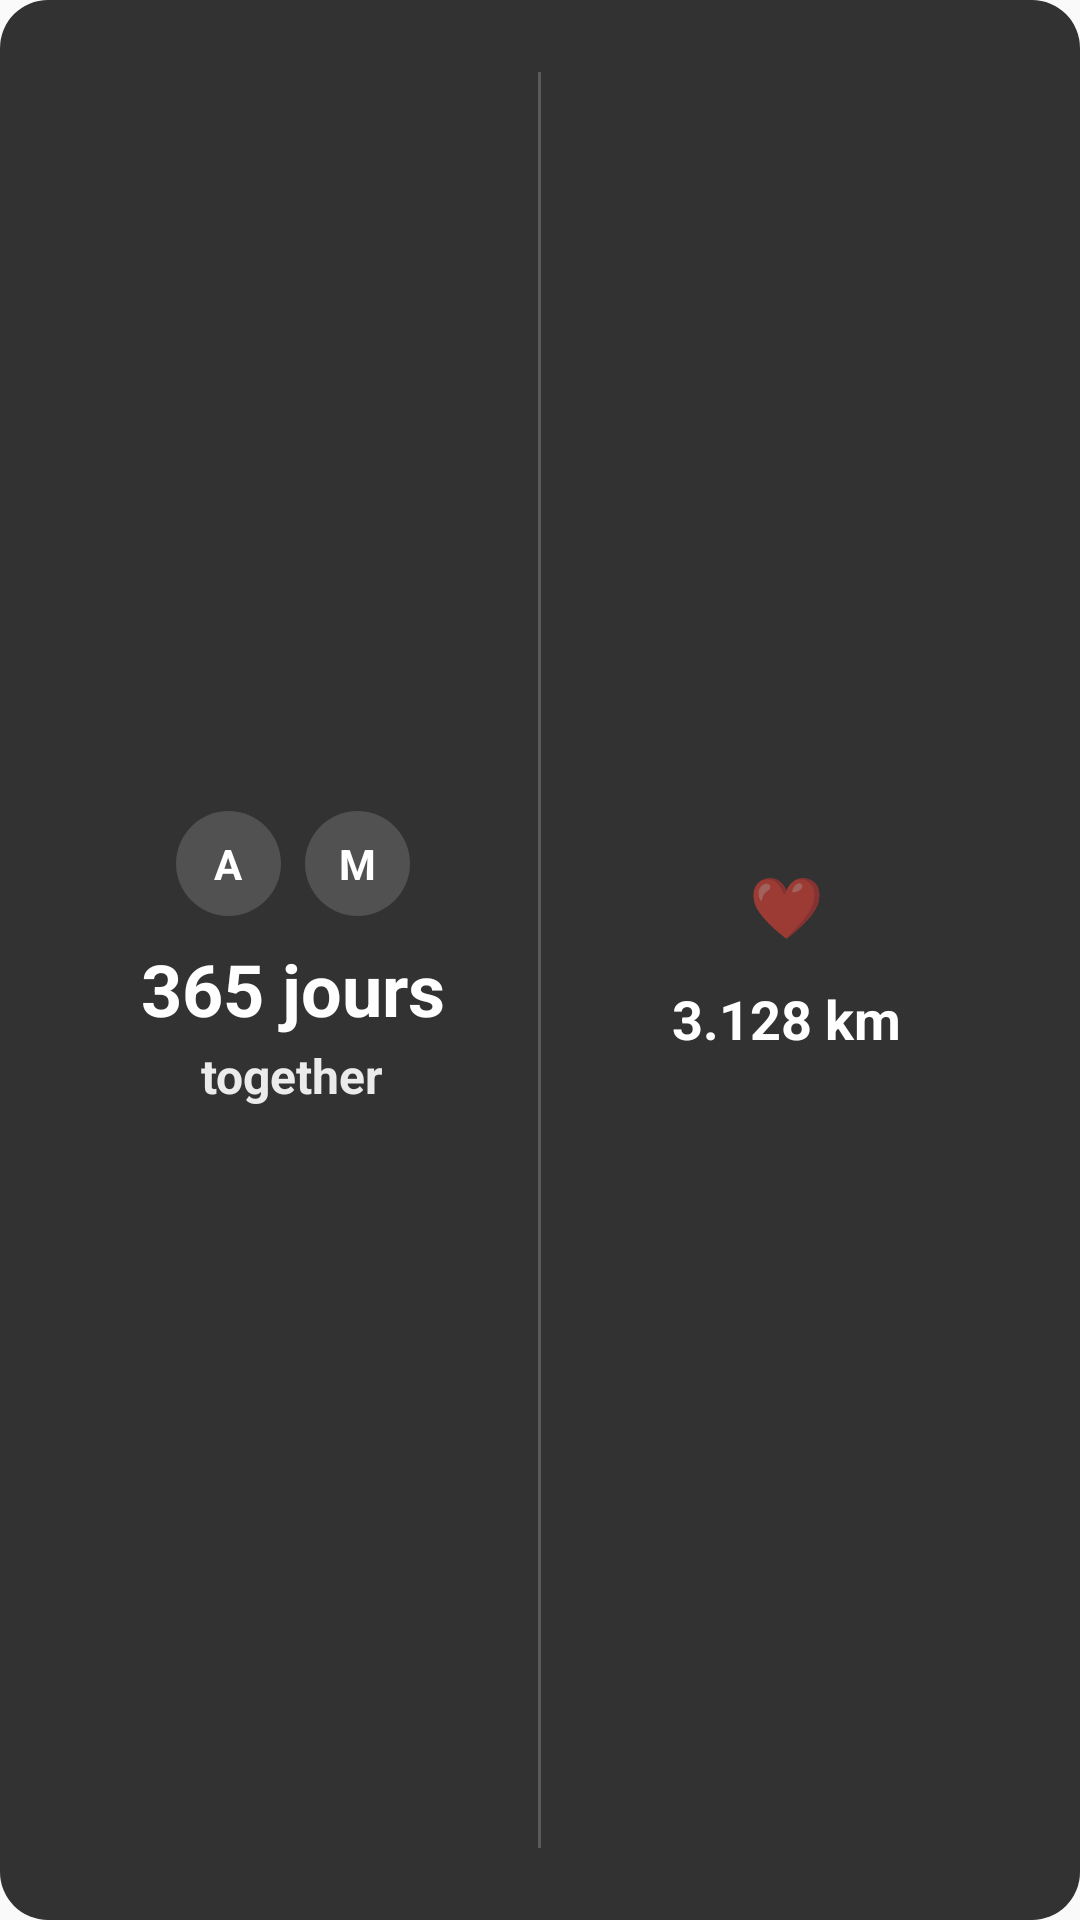

This screen was rendered from an Android layout file. Write that file and the resources it references.
<!-- AndroidManifest.xml: application theme Theme.CoupleApp -->
<!-- res/layout/widget_medium_love2love.xml -->
<?xml version="1.0" encoding="utf-8"?>
<LinearLayout xmlns:android="http://schemas.android.com/apk/res/android"
    android:id="@+id/widget_container"
    android:layout_width="match_parent"
    android:layout_height="match_parent"
    android:orientation="horizontal"
    android:padding="16dp"
    android:background="@drawable/widget_background">

    
    <LinearLayout
        android:layout_width="0dp"
        android:layout_height="match_parent"
        android:layout_weight="1"
        android:orientation="vertical"
        android:gravity="center">

        
        <LinearLayout
            android:layout_width="wrap_content"
            android:layout_height="wrap_content"
            android:orientation="horizontal"
            android:gravity="center"
            android:layout_marginBottom="8dp">

            
            <TextView
                android:id="@+id/widget_user_initial"
                android:layout_width="35dp"
                android:layout_height="35dp"
                android:background="@drawable/widget_profile_circle_small"
                android:text="A"
                android:textSize="14sp"
                android:textStyle="bold"
                android:textColor="@android:color/white"
                android:gravity="center"
                android:layout_marginEnd="8dp" />

            
            <TextView
                android:id="@+id/widget_partner_initial"
                android:layout_width="35dp"
                android:layout_height="35dp"
                android:background="@drawable/widget_profile_circle_small"
                android:text="M"
                android:textSize="14sp"
                android:textStyle="bold"
                android:textColor="@android:color/white"
                android:gravity="center" />

        </LinearLayout>

        
        <LinearLayout
            android:layout_width="wrap_content"
            android:layout_height="wrap_content"
            android:orientation="vertical"
            android:gravity="center">

            
            <TextView
                android:id="@+id/widget_days_count"
                android:layout_width="wrap_content"
                android:layout_height="wrap_content"
                android:text="365 jours"
                android:textSize="24sp"
                android:textStyle="bold"
                android:textColor="@android:color/white"
                android:gravity="center" />

            
            <TextView
                android:id="@+id/widget_together_text"
                android:layout_width="wrap_content"
                android:layout_height="wrap_content"
                android:text="@string/widget_together_text"
                android:textSize="16sp"
                android:textStyle="bold"
                android:textColor="@color/widget_text_secondary"
                android:gravity="center"
                android:layout_marginTop="2dp" />

        </LinearLayout>

    </LinearLayout>

    
    <View
        android:layout_width="1dp"
        android:layout_height="match_parent"
        android:background="@color/widget_separator"
        android:layout_marginVertical="8dp" />

    
    <LinearLayout
        android:layout_width="0dp"
        android:layout_height="match_parent"
        android:layout_weight="1"
        android:orientation="vertical"
        android:gravity="center">

        
        <TextView
            android:layout_width="wrap_content"
            android:layout_height="wrap_content"
            android:text="❤️"
            android:textSize="20sp"
            android:layout_marginBottom="12dp" />

        
        <TextView
            android:id="@+id/widget_distance_text"
            android:layout_width="wrap_content"
            android:layout_height="wrap_content"
            android:text="3.128 km"
            android:textSize="18sp"
            android:textStyle="bold"
            android:textColor="@android:color/white"
            android:gravity="center"
            android:visibility="visible" />

        <TextView
            android:id="@+id/widget_location_error"
            android:layout_width="wrap_content"
            android:layout_height="wrap_content"
            android:text="@string/widget_enable_your_location"
            android:textSize="12sp"
            android:textStyle="bold"
            android:textColor="@color/widget_text_secondary"
            android:gravity="center"
            android:visibility="gone" />

    </LinearLayout>

    
    <TextView
        android:id="@+id/widget_days_label"
        android:layout_width="0dp"
        android:layout_height="0dp"
        android:visibility="gone" />

</LinearLayout>
<!-- resources referenced by this layout -->
<resources>
  <color name="widget_separator">#33FFFFFF</color>
  <color name="widget_text_secondary">#E6FFFFFF</color>
  <!-- drawable widget_background (drawable) -->
  <?xml version="1.0" encoding="utf-8"?>
  <shape xmlns:android="http://schemas.android.com/apk/res/android"
      android:shape="rectangle">
      
      
      <solid android:color="#CC000000" />
      
      
      <corners android:radius="16dp" />
      
  </shape>
  <!-- drawable widget_profile_circle_small (drawable) -->
  <?xml version="1.0" encoding="utf-8"?>
  <shape xmlns:android="http://schemas.android.com/apk/res/android"
      android:shape="oval">
      
      
      <solid android:color="#26FFFFFF" />
      
  </shape>
  <string name="widget_enable_your_location">Enable your location</string>
  <string name="widget_together_text">together</string>
  <style name="Theme.CoupleApp" parent="android:Theme.Material.Light.NoActionBar" />
</resources>
